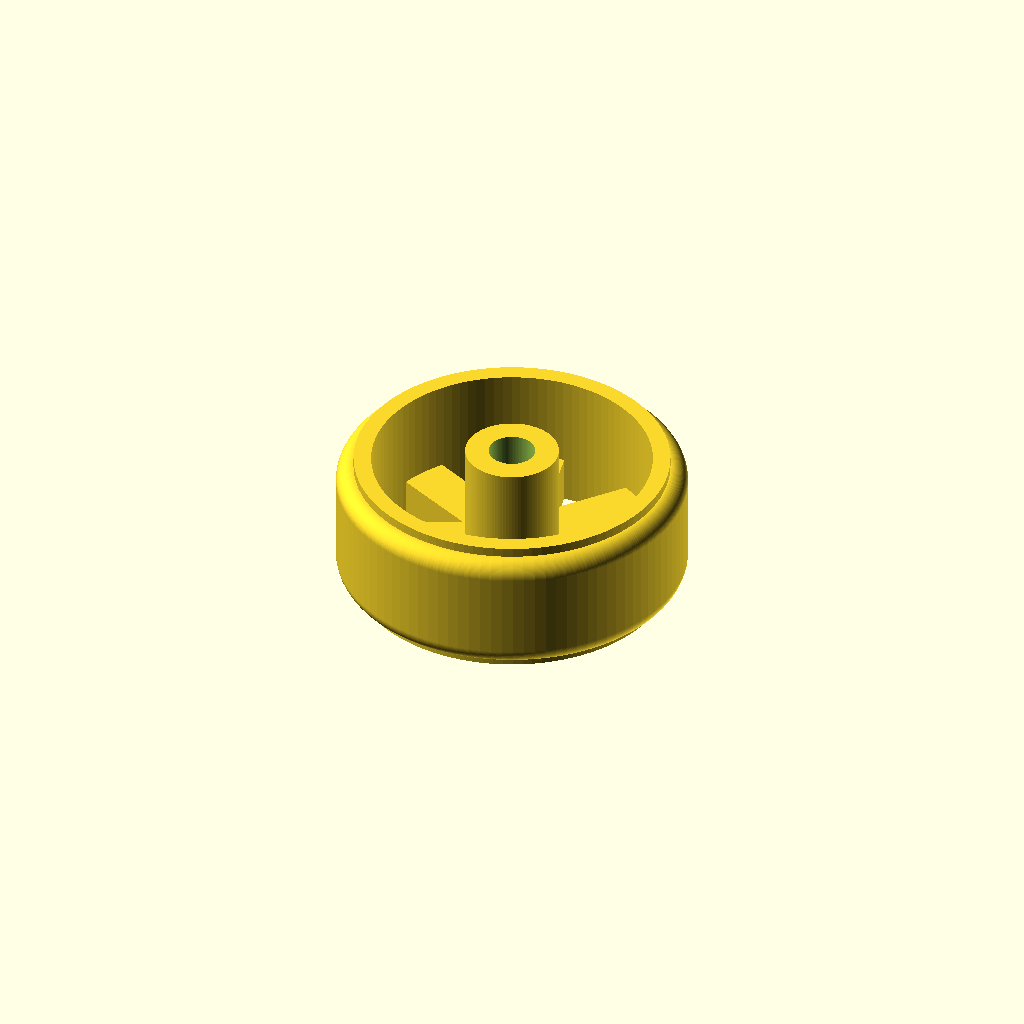
Cell 1: the model at its default parameters.
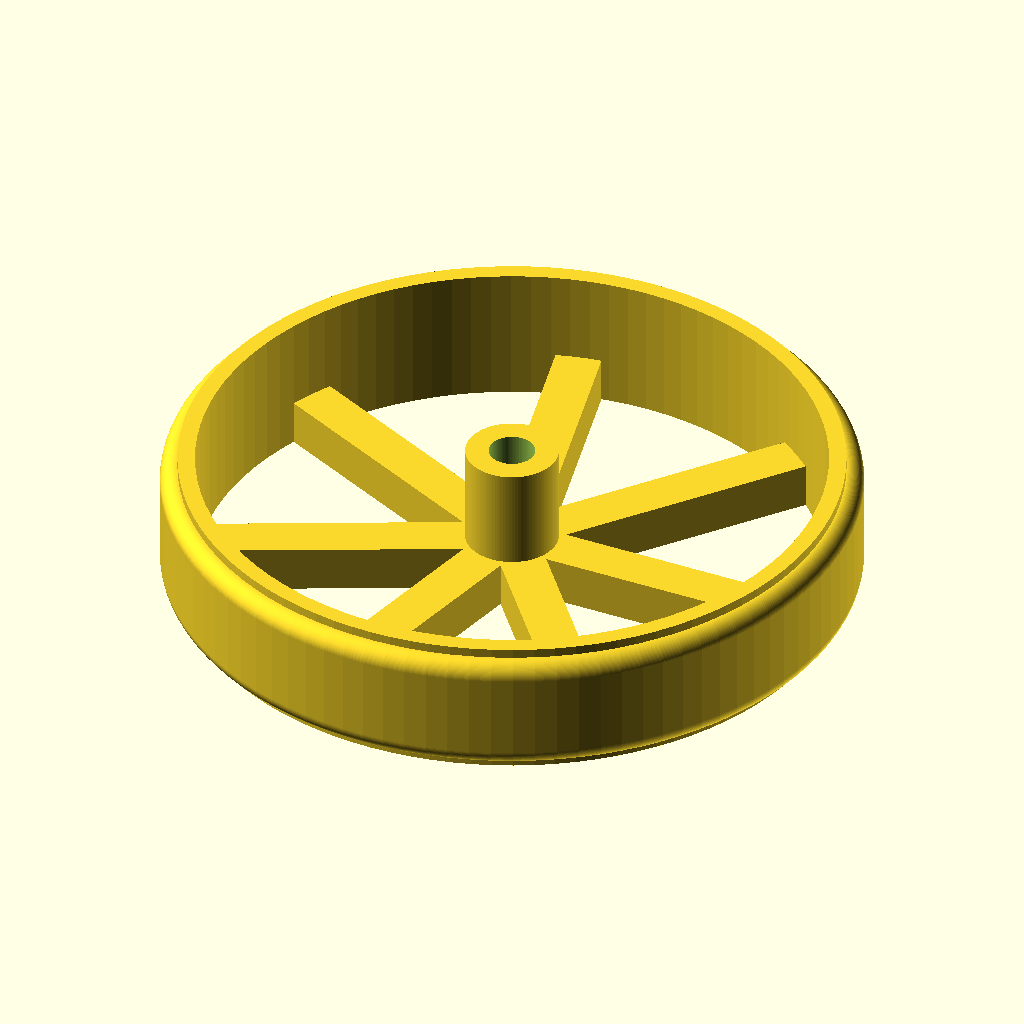
Cell 2: wheelDiameter = 30 (everything else at default).
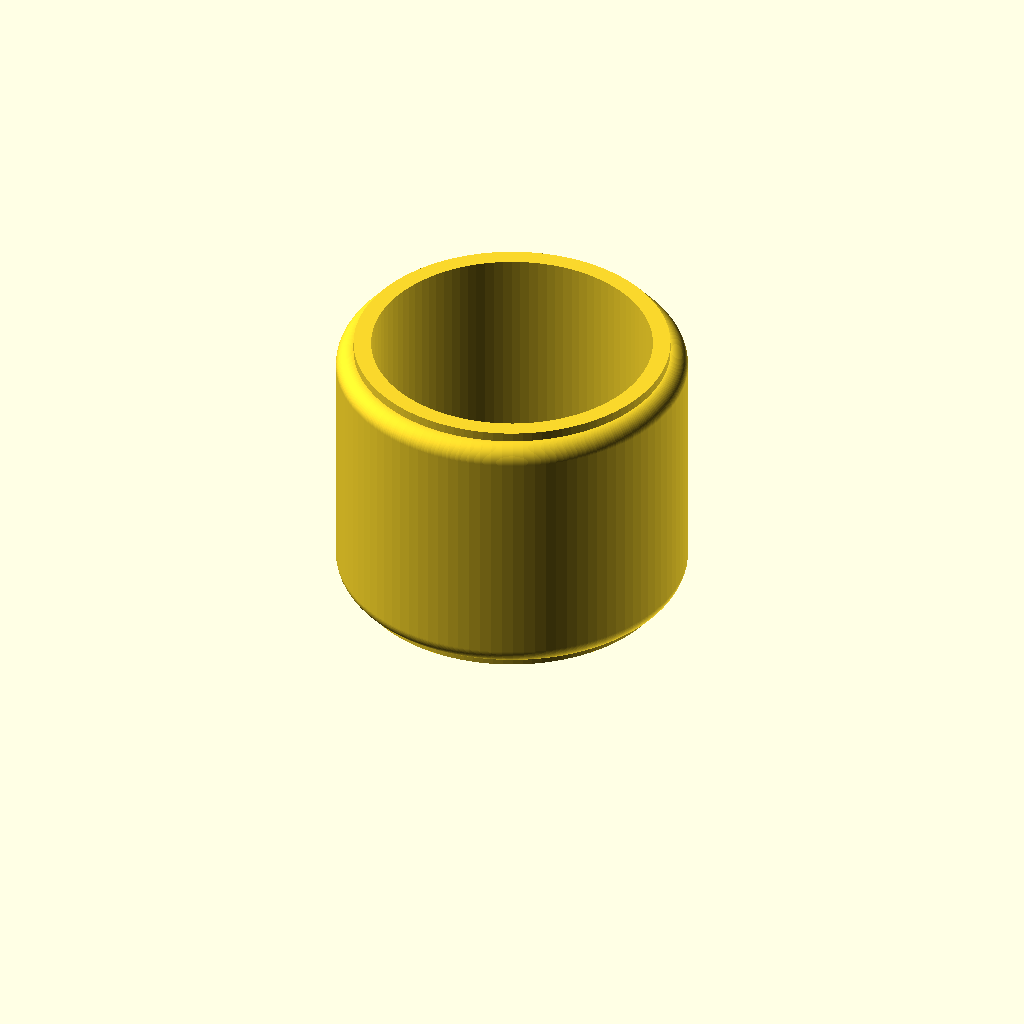
Cell 3 — wheelWidth set to 12, the other parameters unchanged.
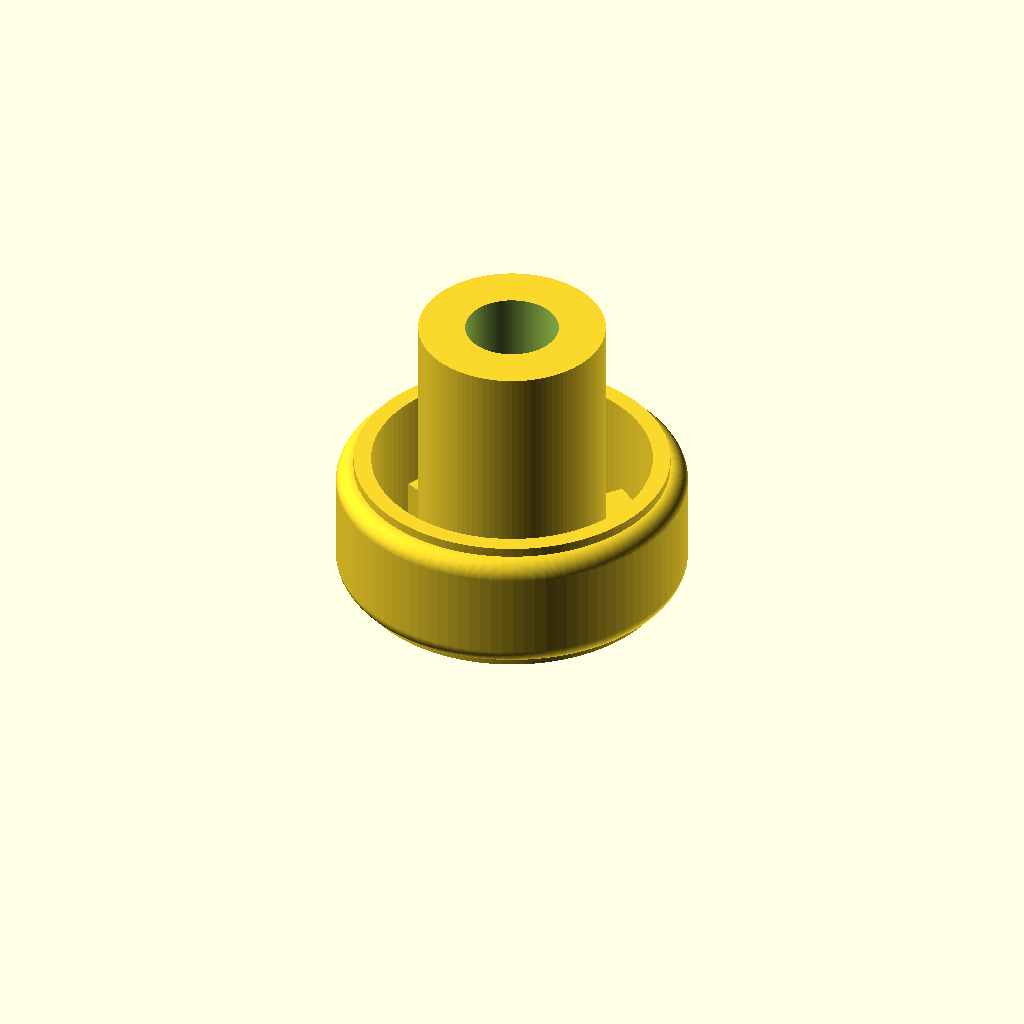
Cell 4: axleDiameter = 4 (everything else at default).
One fixed orthographic camera (rotation 55°, 0°, 25°; colour scheme Cornfield) for every cell.
The OpenSCAD source (inputs/thingiverse/files/thing-3145253/files/wheel.scad):
//Wheel Diameter [mm]
wheelDiameter = 15;
//Wheel Width [mm]
wheelWidth = 6;
//Axle Diameter [mm]
axleDiameter = 2;
//Number of Spokes
noSpokes = 7;
//Spoke Width [mm]
spokesWidth = 2;
//Tyre Offset [mm]
tyreOffset = 0.4;
//Lip Height [mm]
lipHeight = 1.5;
spokeType = "cube"; // [cube,cylinder]

$fn =100;
module lip()
{
    translate([0,0,wheelWidth/2])
    rotate_extrude(convexity = 10)
    translate([wheelDiameter/2-lipHeight/2,wheelWidth/2,0])rotate(-90)translate([lipHeight/2+tyreOffset,0,0])
    {
        circle(d=lipHeight);
        translate([wheelWidth-lipHeight-tyreOffset*2,0,0])circle(d=lipHeight);
        square([wheelWidth-lipHeight-tyreOffset*2,lipHeight/2]);
        translate([-lipHeight/2-tyreOffset,-lipHeight/2,0])square([wheelWidth,lipHeight/2]);
    }
}
module center()
{
    difference()
    {
        cylinder(axleDiameter*3.2,d = axleDiameter*2);
        translate([0,0,1])cylinder(axleDiameter*3.2,d = axleDiameter);
    }
}  
module spokes()
{
    for (i = [0:noSpokes-1])
    {
        step = 360/noSpokes;
        //echo(step);
        rotate(i*step)translate([axleDiameter*0.75,-spokesWidth/2,0])
        if(spokeType == "cube")
        {
            cube([(wheelDiameter-axleDiameter*2)/2-lipHeight/2,spokesWidth,spokesWidth]);    
        }
        else
        {
            translate([0,spokesWidth/2,spokesWidth/2])rotate(90,[0,1,0])cylinder(h =(wheelDiameter-axleDiameter*2)/2-lipHeight/2,d1 =spokesWidth,d2 =spokesWidth);
           
        }
    }
}




lip();
center();
spokes();
Customizer parameters (derived from the source; name, type, default, range or options):
wheelDiameter: number, default 15
wheelWidth: number, default 6
axleDiameter: number, default 2
noSpokes: number, default 7
spokesWidth: number, default 2
tyreOffset: number, default 0.4
lipHeight: number, default 1.5
spokeType: string, default "cube", options "cube", "cylinder"
